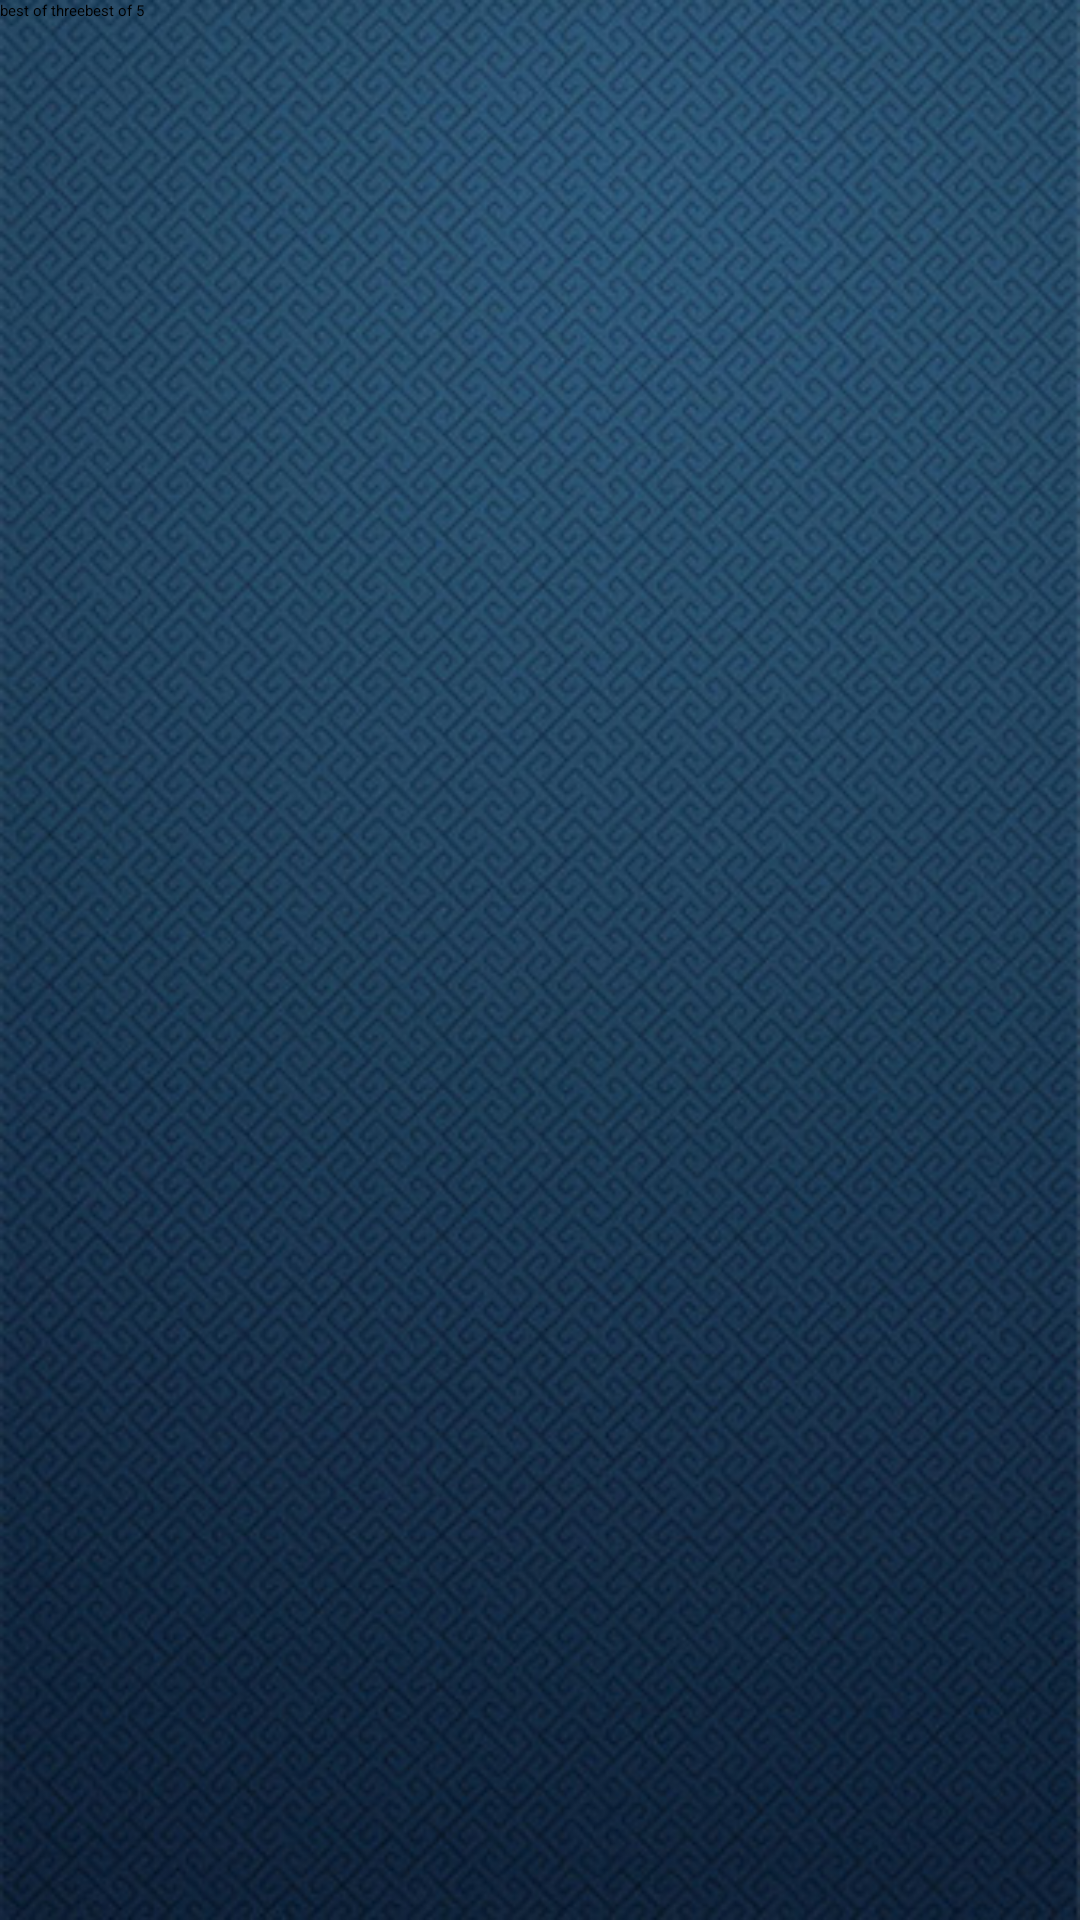

Reconstruct the res/layout file that produces this screen, plus the resources it refers to.
<!-- AndroidManifest.xml: application theme AppTheme -->
<!-- res/layout/best_of.xml -->
<?xml version="1.0" encoding="utf-8"?>
<LinearLayout xmlns:android="http://schemas.android.com/apk/res/android"
    android:layout_width="match_parent"
    android:layout_height="match_parent"
    android:background="@drawable/ty">


    <Button
        android:layout_width="wrap_content"
        android:layout_height="wrap_content"
        android:text="best of three"
        android:id="@+id/button2" />

    <Button
        android:layout_width="wrap_content"
        android:layout_height="wrap_content"
        android:text="best of 5"
        android:id="@+id/button3" />
</LinearLayout>
<!-- resources referenced by this layout -->
<resources>
  <!-- drawable ty: jpg bitmap (drawable, 91932 bytes) -->
  <style name="AppTheme" parent="AppTheme">
          
      </style>
</resources>
